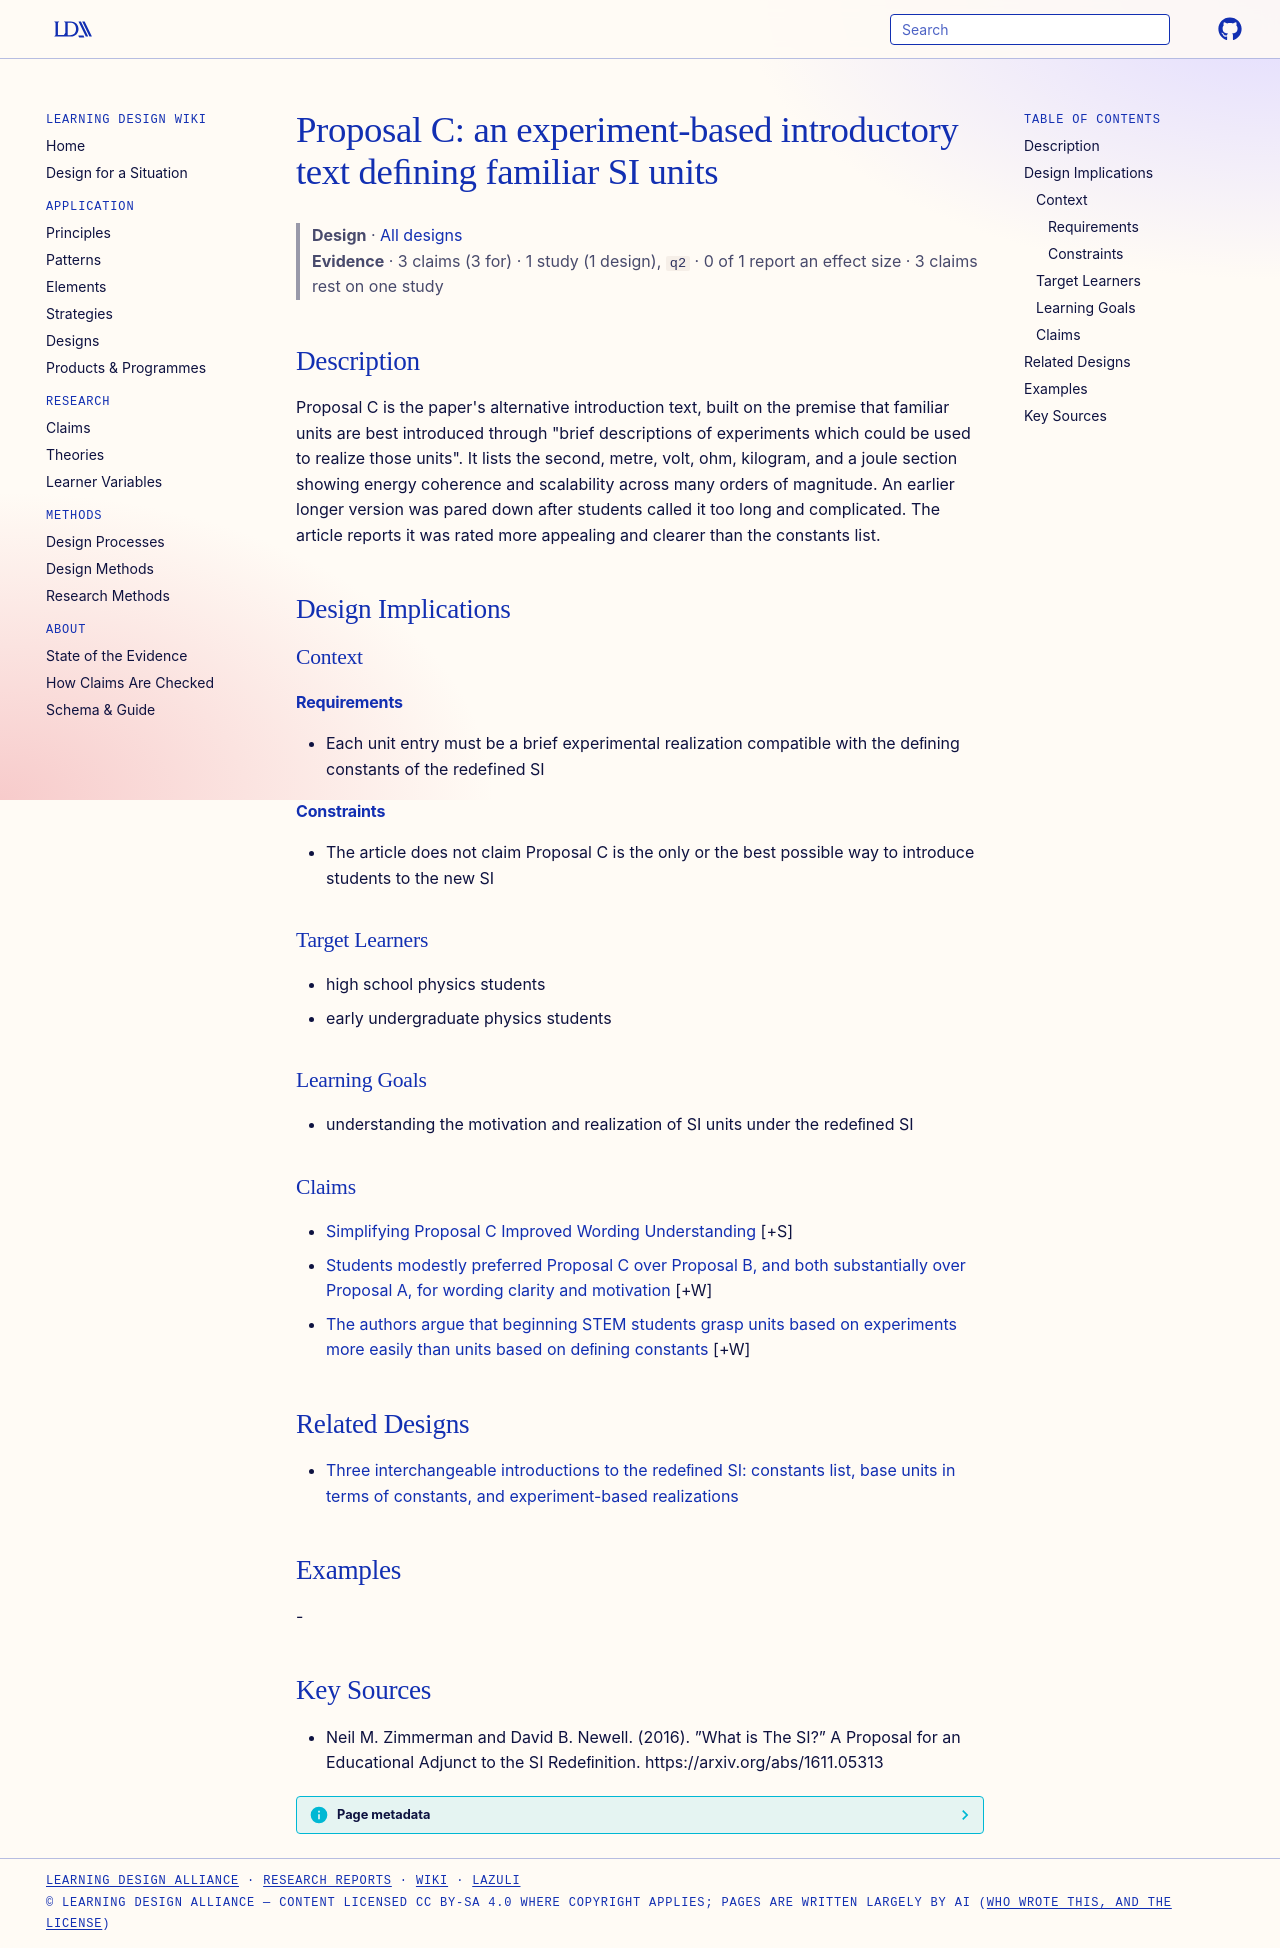

repository: Learning-Design-Alliance/learning-wiki · page: designs/proposal-c-experiment-based-si-unit-definitions/index.html · generator: mkdocs

---
type: design
id: proposal-c-experiment-based-si-unit-definitions
title: "Proposal C: an experiment-based introductory text deﬁning familiar SI units"
description: "Proposal C is the paper's alternative introduction text, built on the premise that familiar units are best introduced through \"brief descriptions of experiments which could be used to realize those units\"."
status: review
generated:
  by: "process:settle-candidates"
  at: 2026-11-17
sources:
  - id: neil-m-zimmerman-and-david-b-newell-2016
    resource: "https://arxiv.org/abs/1611.05313"
    title: "Neil M. Zimmerman and David B. Newell. (2016). ”What is The SI?” A Proposal for an Educational Adjunct to the SI Redeﬁnition. https://arxiv.org/abs/1611.05313"
    author: Neil M. Zimmerman and David B. Newell
---

# Proposal C: an experiment-based introductory text deﬁning familiar SI units

> **Design** · [All designs](index.md)
> **Evidence** · 3 claims (3 for) · 1 study (1 design), `q2` · 0 of 1 report an effect size · 3 claims rest on one study

## Description
Proposal C is the paper's alternative introduction text, built on the premise that familiar units are best introduced through "brief descriptions of experiments which could be used to realize those units". It lists the second, metre, volt, ohm, kilogram, and a joule section showing energy coherence and scalability across many orders of magnitude. An earlier longer version was pared down after students called it too long and complicated. The article reports it was rated more appealing and clearer than the constants list.

## Design Implications

### Context
#### Requirements
- Each unit entry must be a brief experimental realization compatible with the deﬁning constants of the redefined SI
#### Constraints
- The article does not claim Proposal C is the only or the best possible way to introduce students to the new SI

### Target Learners
- high school physics students
- early undergraduate physics students

### Learning Goals
- understanding the motivation and realization of SI units under the redeﬁned SI

### Claims

- [Simplifying Proposal C Improved Wording Understanding](../claims/simplifying-proposal-c-improved-wording-understanding.md) [+S]
- [Students modestly preferred Proposal C over Proposal B, and both substantially over Proposal A, for wording clarity and motivation](../claims/students-prefer-proposal-c-over-constants-list.md) [+W]
- [The authors argue that beginning STEM students grasp units based on experiments more easily than units based on deﬁning constants](../claims/experiment-based-units-easier-for-beginning-students.md) [+W]

## Related Designs

- [Three interchangeable introductions to the redeﬁned SI: constants list, base units in terms of constants, and experiment-based realizations](three-proposals-si-introduction-pattern.md)

## Examples
-

## Key Sources
- Neil M. Zimmerman and David B. Newell. (2016). ”What is The SI?” A Proposal for an Educational Adjunct to the SI Redeﬁnition. https://arxiv.org/abs/1611.05313
